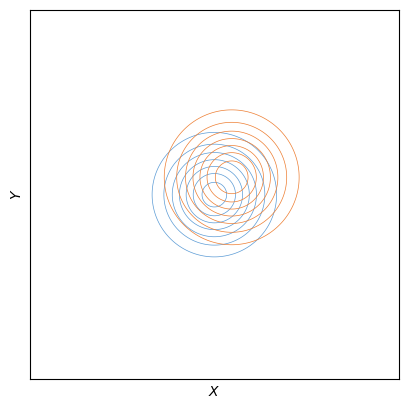
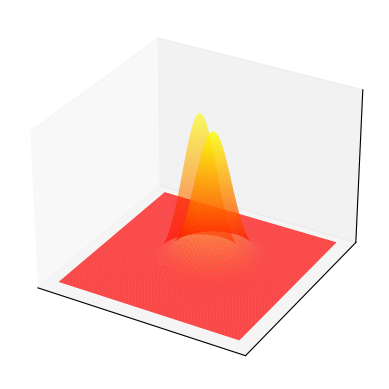

Python code for these plots, in order:
import numpy as np
import matplotlib.pyplot as plt
from statistics import NormalDist
from matplotlib import cm
from mpl_toolkits.mplot3d import Axes3D
from matplotlib.colors import ListedColormap

def OVLscore (mu1, mu2, sigma1, sigma2):
    OVL = NormalDist(mu1, sigma1).overlap(NormalDist(mu2, sigma2))
    return(OVL)

def overlap(OVL,mu,sigma):
    """estimates the position of the POPE PSF so the OVL is equal to the required value"""

    mu1 = mu
    sigma1 = sigma
    mu2 = mu
    sigma2 = (sigma*1.15)
    step = 0.001
    count = 1

    result = OVLscore(mu1,mu2,sigma1,sigma2)
    while result >= OVL:
        mu2 = mu2 + step
        result = NormalDist(mu1, sigma1).overlap(NormalDist(mu2, sigma2))
        #print(result)
        #print(str(count))
        count = count+1
    return(mu2,sigma2)



def multivariate_gaussian(pos, mu, Sigma):
    """Return the multivariate Gaussian distribution on array pos."""

    n = mu.shape[0]
    Sigma_det = np.linalg.det(Sigma)
    Sigma_inv = np.linalg.inv(Sigma)
    N = np.sqrt((2*np.pi)**n * Sigma_det)
    # This einsum call calculates (x-mu)T.Sigma-1.(x-mu) in a vectorized
    # way across all the input variables.
    fac = np.einsum('...k,kl,...l->...', pos-mu, Sigma_inv, pos-mu)

    return np.exp(-fac / 2) / N

# set the degree of overlap required as well as position and matrix for reference PSF
OVL = 0.75
muX = 0.0
muY = 0.0
sigmaTest = 0.7
Shape = 0.0

# Our 2-dimensional distribution will be over variables X and Y
N = 400
X = np.linspace(-5, 5, N)
Y = np.linspace(-5, 5, N)
X, Y = np.meshgrid(X, Y)

#collect x, Y, and Sigma for 2D gaussian
posX = np.array(overlap(OVL,muX,sigmaTest))
posY = np.array(overlap(OVL,muY,sigmaTest))
varSig = posX[1]

# Mean vector and covariance matrix
mu = np.array([muX, muY])
Sigma = np.array([[sigmaTest, 0], [0, sigmaTest]])
mu2 = np.array([posX[0],posY[0]])
Sigma2 = np.array([[varSig,Shape], [Shape,varSig]])

# Pack X and Y into a single 3-dimensional array mu1
pos = np.empty(X.shape + (2,))
pos[:, :, 0] = X
pos[:, :, 1] = Y

# The distribution on the variables X, Y packed into pos.
Z = multivariate_gaussian(pos, mu, Sigma)
Z2 = multivariate_gaussian(pos, mu2, Sigma2)

##print covariance matrix for simulated PSF
print("Mu for simulated PSF:")
print(mu2)
print("Shape of simulated PSF:")
print(Sigma2)

# plot figures
#plot 2D contour
fig = plt.figure(dpi=120)

#plot 3D curve
fig2 = plt.figure(dpi=120)

ax1 = fig2.add_subplot(1,1,1,projection='3d')


ax1.plot_surface(X, Y, Z, rstride=3, alpha=.4, cstride=3, linewidth=1, antialiased=True, cmap=cm.autumn)
ax1.plot_surface(X, Y, Z2, rstride=3, alpha=.6, cstride=3, linewidth=1, antialiased=True, cmap=cm.autumn)
ax1.view_init(55,-70)
ax1.set_xticks([])
ax1.set_yticks([])
ax1.set_zticks([])
ax1.view_init()


ax2 = fig.add_subplot()

a=ax2.contour(X, Y, Z, alpha=1, linewidths=0.5, colors='#5B9BD5')
b=ax2.contour(X, Y, Z2, alpha=1, linewidths=0.5,colors='#ED7D31')

fig.gca().set_aspect('equal', adjustable='box')
ax2.grid(False)
ax2.set_xticks([])
ax2.set_yticks([])
ax2.set_xlabel(r'$X$')
ax2.set_ylabel(r'$Y$')

plt.show()